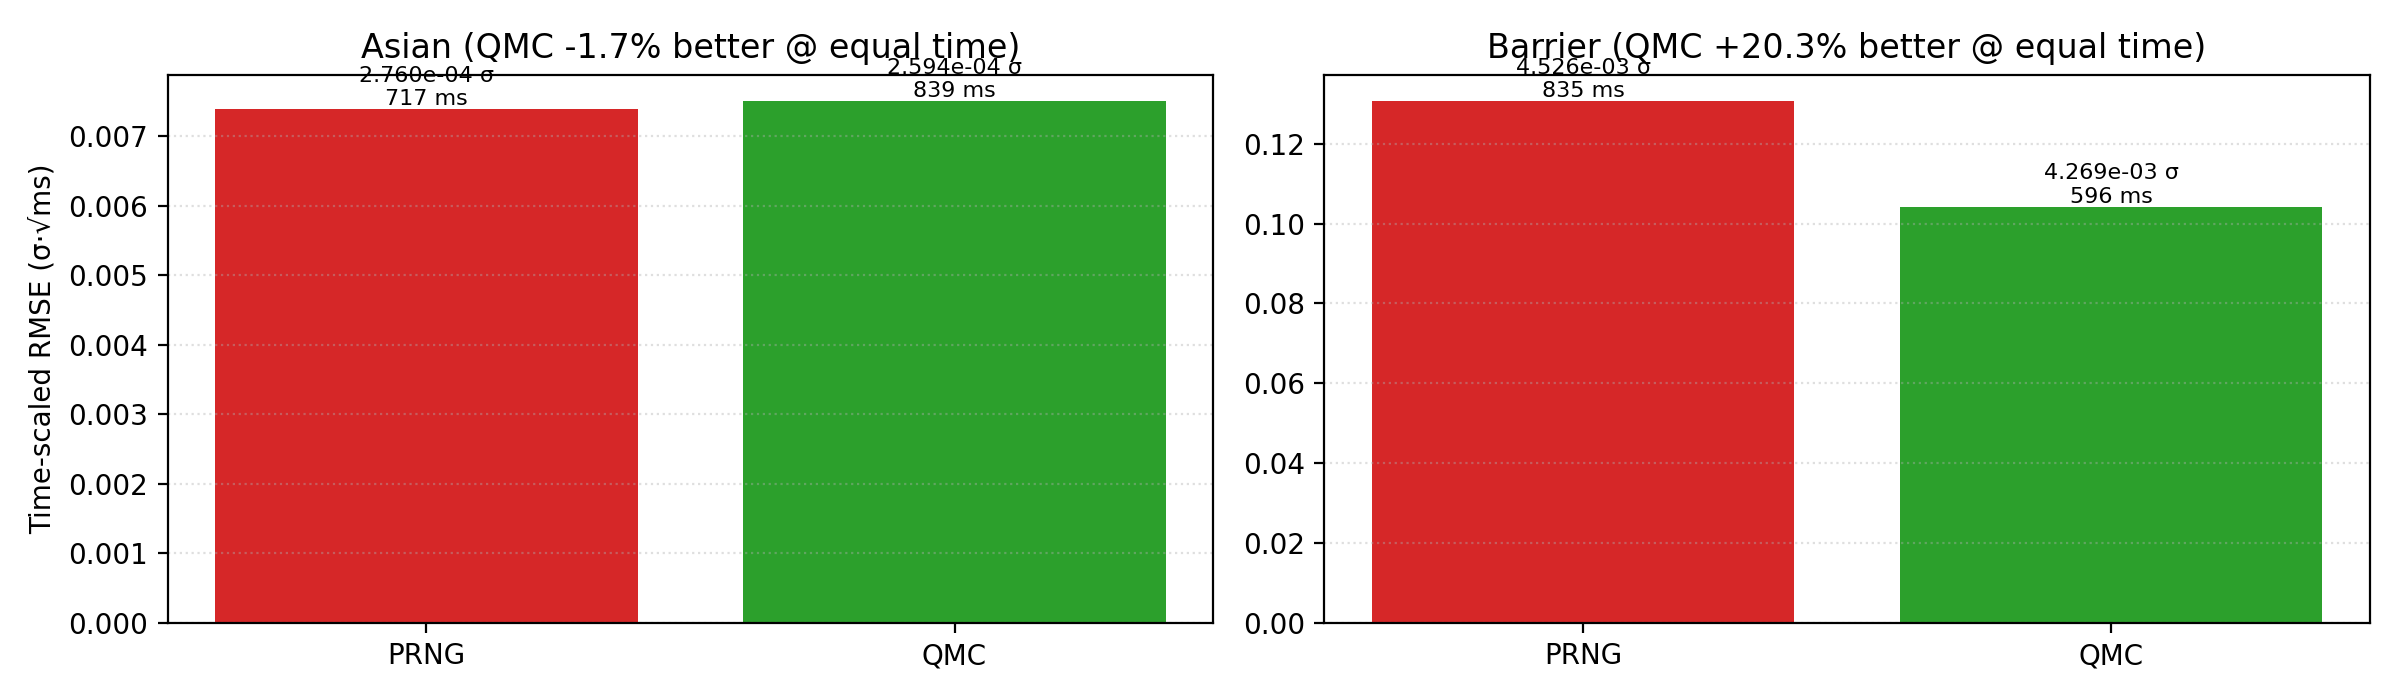

Values plotted in this chart, from the file beside it:
payoff, method, std_error, real_time_ms, time_scaled_error
Asian, PRNG, 0.000276, 716.7, 0.007388
Asian, QMC, 0.0002594, 838.9, 0.007514
Barrier, PRNG, 0.004526, 835, 0.1308
Barrier, QMC, 0.004269, 596.2, 0.1042
